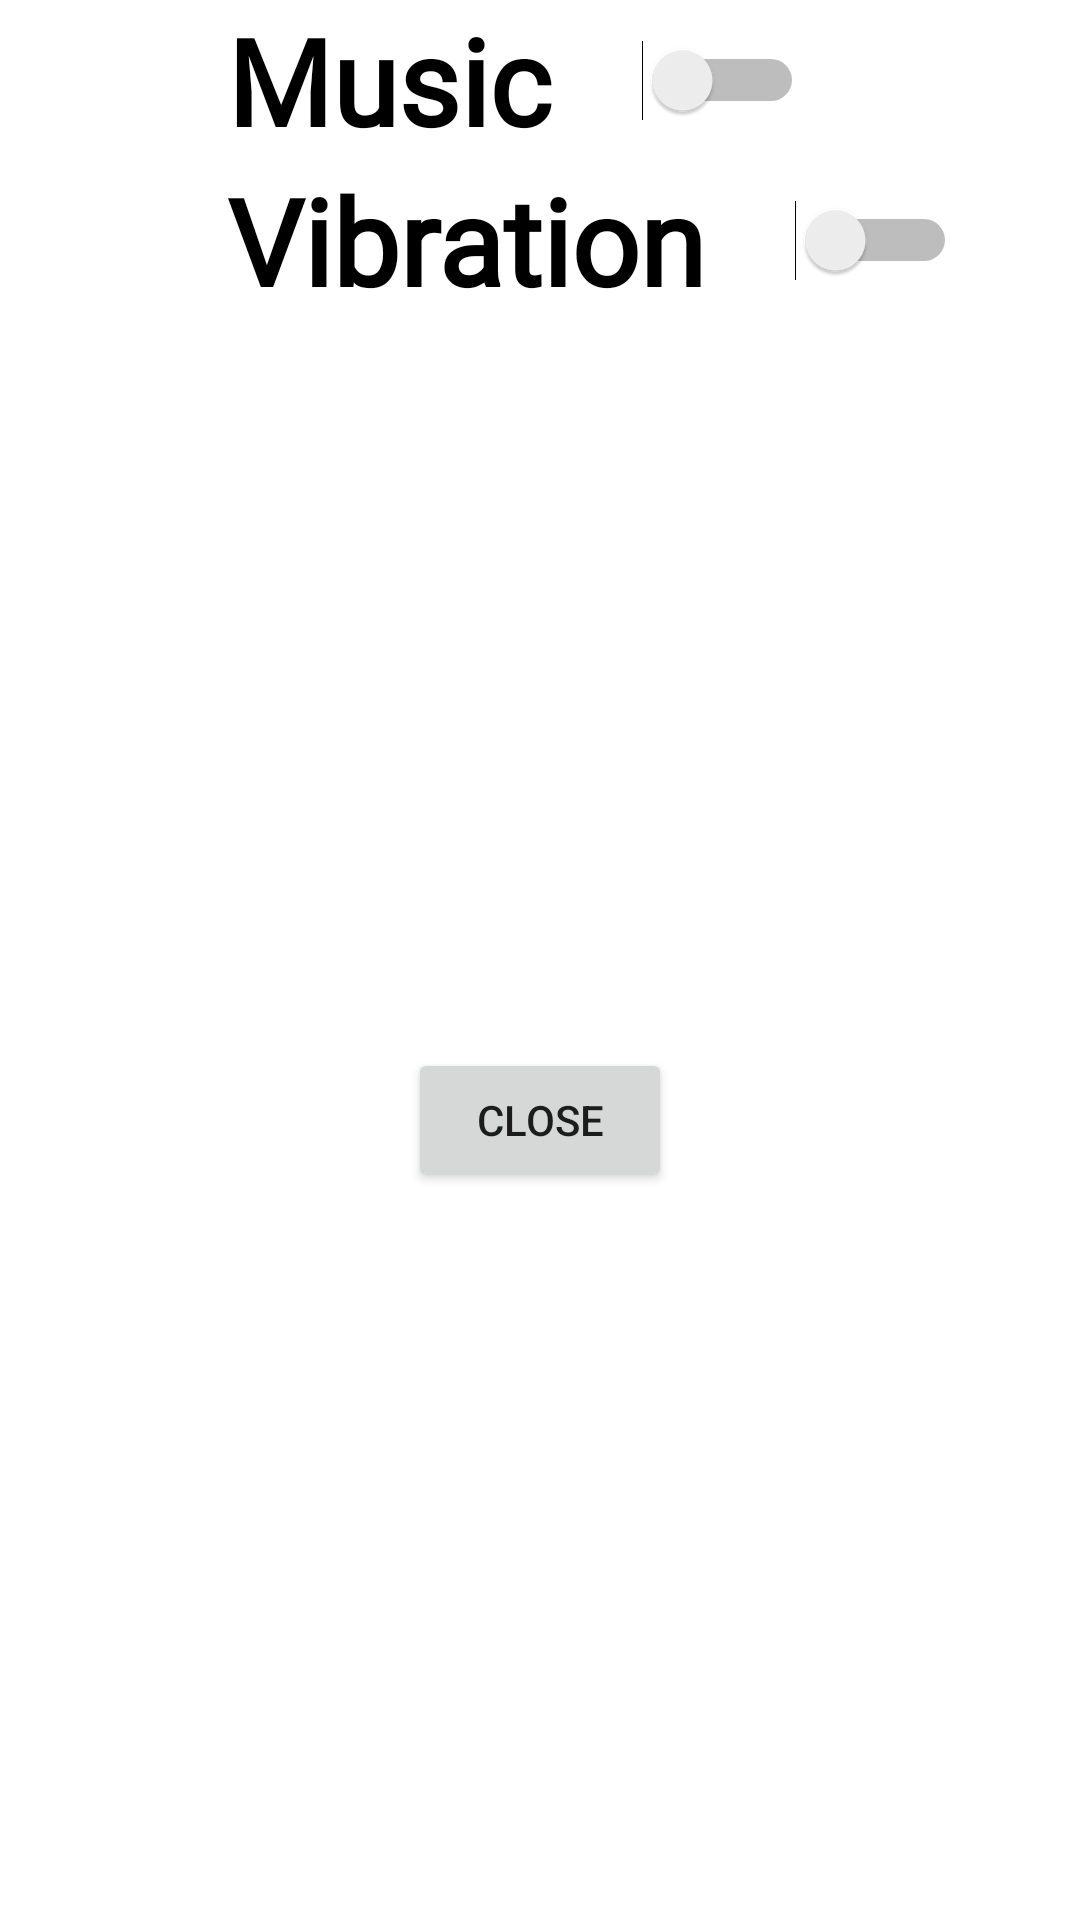

Here is an Android app screen rendered from its layout file. Give the layout XML and the strings, colors and styles it references.
<!-- AndroidManifest.xml: application theme Theme.FirstGame -->
<!-- res/layout/pause_menu.xml -->
<?xml version="1.0" encoding="utf-8"?>
<androidx.constraintlayout.widget.ConstraintLayout xmlns:android="http://schemas.android.com/apk/res/android"
    xmlns:app="http://schemas.android.com/apk/res-auto"
    xmlns:tools="http://schemas.android.com/tools"
    android:layout_width="wrap_content"
    android:layout_height="wrap_content"
    android:background="#00FFFFFF"
    android:layout_centerInParent="true">

    <TextView
        android:id="@+id/music"
        android:layout_width="wrap_content"
        android:layout_height="wrap_content"
        android:clickable="false"
        android:fontFamily="@font/comici"
        android:text="Music"
        android:textColor="@color/black"
        android:textSize="40dp"
        android:textStyle="bold"

        app:layout_constraintHorizontal_bias="0.3"
        app:layout_constraintLeft_toLeftOf="parent"
        app:layout_constraintRight_toRightOf="parent"
        app:layout_constraintTop_toTopOf="parent" />

    <Switch
        android:id="@+id/musicSwitch"
        android:layout_width="wrap_content"
        android:layout_height="wrap_content"
        android:layout_marginLeft="30dp"


        app:layout_constraintBottom_toBottomOf="@id/music"
        app:layout_constraintLeft_toRightOf="@id/music"
        app:layout_constraintTop_toTopOf="@id/music"
        tools:ignore="UseSwitchCompatOrMaterialXml" />

    <TextView
        android:id="@+id/vibration"
        android:layout_width="wrap_content"
        android:layout_height="wrap_content"
        android:clickable="false"
        android:fontFamily="@font/comici"
        android:text="Vibration"
        android:textColor="@color/black"
        android:textSize="40dp"
        android:textStyle="bold"

        app:layout_constraintLeft_toLeftOf="@id/music"
        app:layout_constraintTop_toBottomOf="@id/music" />

    <Switch
        android:id="@+id/vibrationSwitch"
        android:layout_width="wrap_content"
        android:layout_height="wrap_content"
        android:layout_marginLeft="30dp"

        app:layout_constraintBottom_toBottomOf="@id/vibration"
        app:layout_constraintLeft_toRightOf="@id/vibration"
        app:layout_constraintTop_toTopOf="@id/vibration"
        tools:ignore="UseSwitchCompatOrMaterialXml" />

    <Button
        android:id="@+id/close"
        android:layout_width="wrap_content"
        android:layout_height="wrap_content"
        android:text="Close"

        app:layout_constraintLeft_toLeftOf="parent"
        app:layout_constraintRight_toRightOf="parent"
        app:layout_constraintBottom_toBottomOf="parent"
        app:layout_constraintTop_toBottomOf="@id/vibration"/>
</androidx.constraintlayout.widget.ConstraintLayout>
<!-- resources referenced by this layout -->
<resources>
  <color name="black">#FF000000</color>
  <style name="Theme.FirstGame" parent="Theme.MaterialComponents.DayNight.DarkActionBar">
          
          <item name="colorPrimary">@color/purple_500</item>
          <item name="colorPrimaryVariant">@color/purple_700</item>
          <item name="colorOnPrimary">@color/white</item>
          
          <item name="colorSecondary">@color/teal_200</item>
          <item name="colorSecondaryVariant">@color/teal_700</item>
          <item name="colorOnSecondary">@color/black</item>
          
          <item name="android:statusBarColor" tools:targetApi="l">?attr/colorPrimaryVariant</item>
          
      </style>
  <color name="purple_500">#FF6200EE</color>
  <color name="purple_700">#FF3700B3</color>
  <color name="white">#FFFFFFFF</color>
  <color name="teal_200">#FF03DAC5</color>
  <color name="teal_700">#FF018786</color>
</resources>
